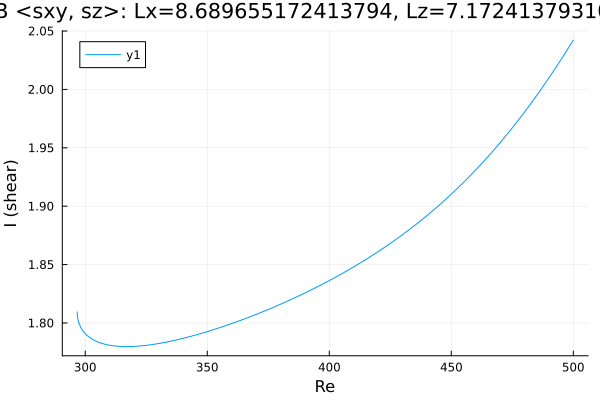

Values plotted in this chart, from the file beside it:
Re, shear
296.7, 1.81
296.7, 1.81
296.7, 1.81
296.7, 1.809
296.7, 1.809
296.7, 1.809
296.7, 1.809
296.7, 1.809
296.7, 1.809
296.7, 1.809
296.8, 1.806
297, 1.803
297.3, 1.801
298.1, 1.796
298.7, 1.794
299.1, 1.793
299.4, 1.792
299.6, 1.792
299.8, 1.791
299.8, 1.791
299.9, 1.791
300, 1.791
300, 1.791
300, 1.791
300.0, 1.791
300.0, 1.791
300, 1.791
300, 1.791
300, 1.791
300.1, 1.791
300.2, 1.791
300.2, 1.79
300.4, 1.79
300.6, 1.79
300.9, 1.789
301.3, 1.788
301.9, 1.787
302.7, 1.786
303.9, 1.785
305.4, 1.784
306.8, 1.783
308.2, 1.782
309.6, 1.781
311, 1.781
312.4, 1.78
313.8, 1.78
315.3, 1.78
316.7, 1.78
318.1, 1.78
319.5, 1.78
320.9, 1.78
322.3, 1.78
323.7, 1.781
325.2, 1.781
326.6, 1.781
328, 1.782
329.4, 1.782
330.8, 1.783
332.2, 1.783
333.6, 1.784
... 118 more rows
